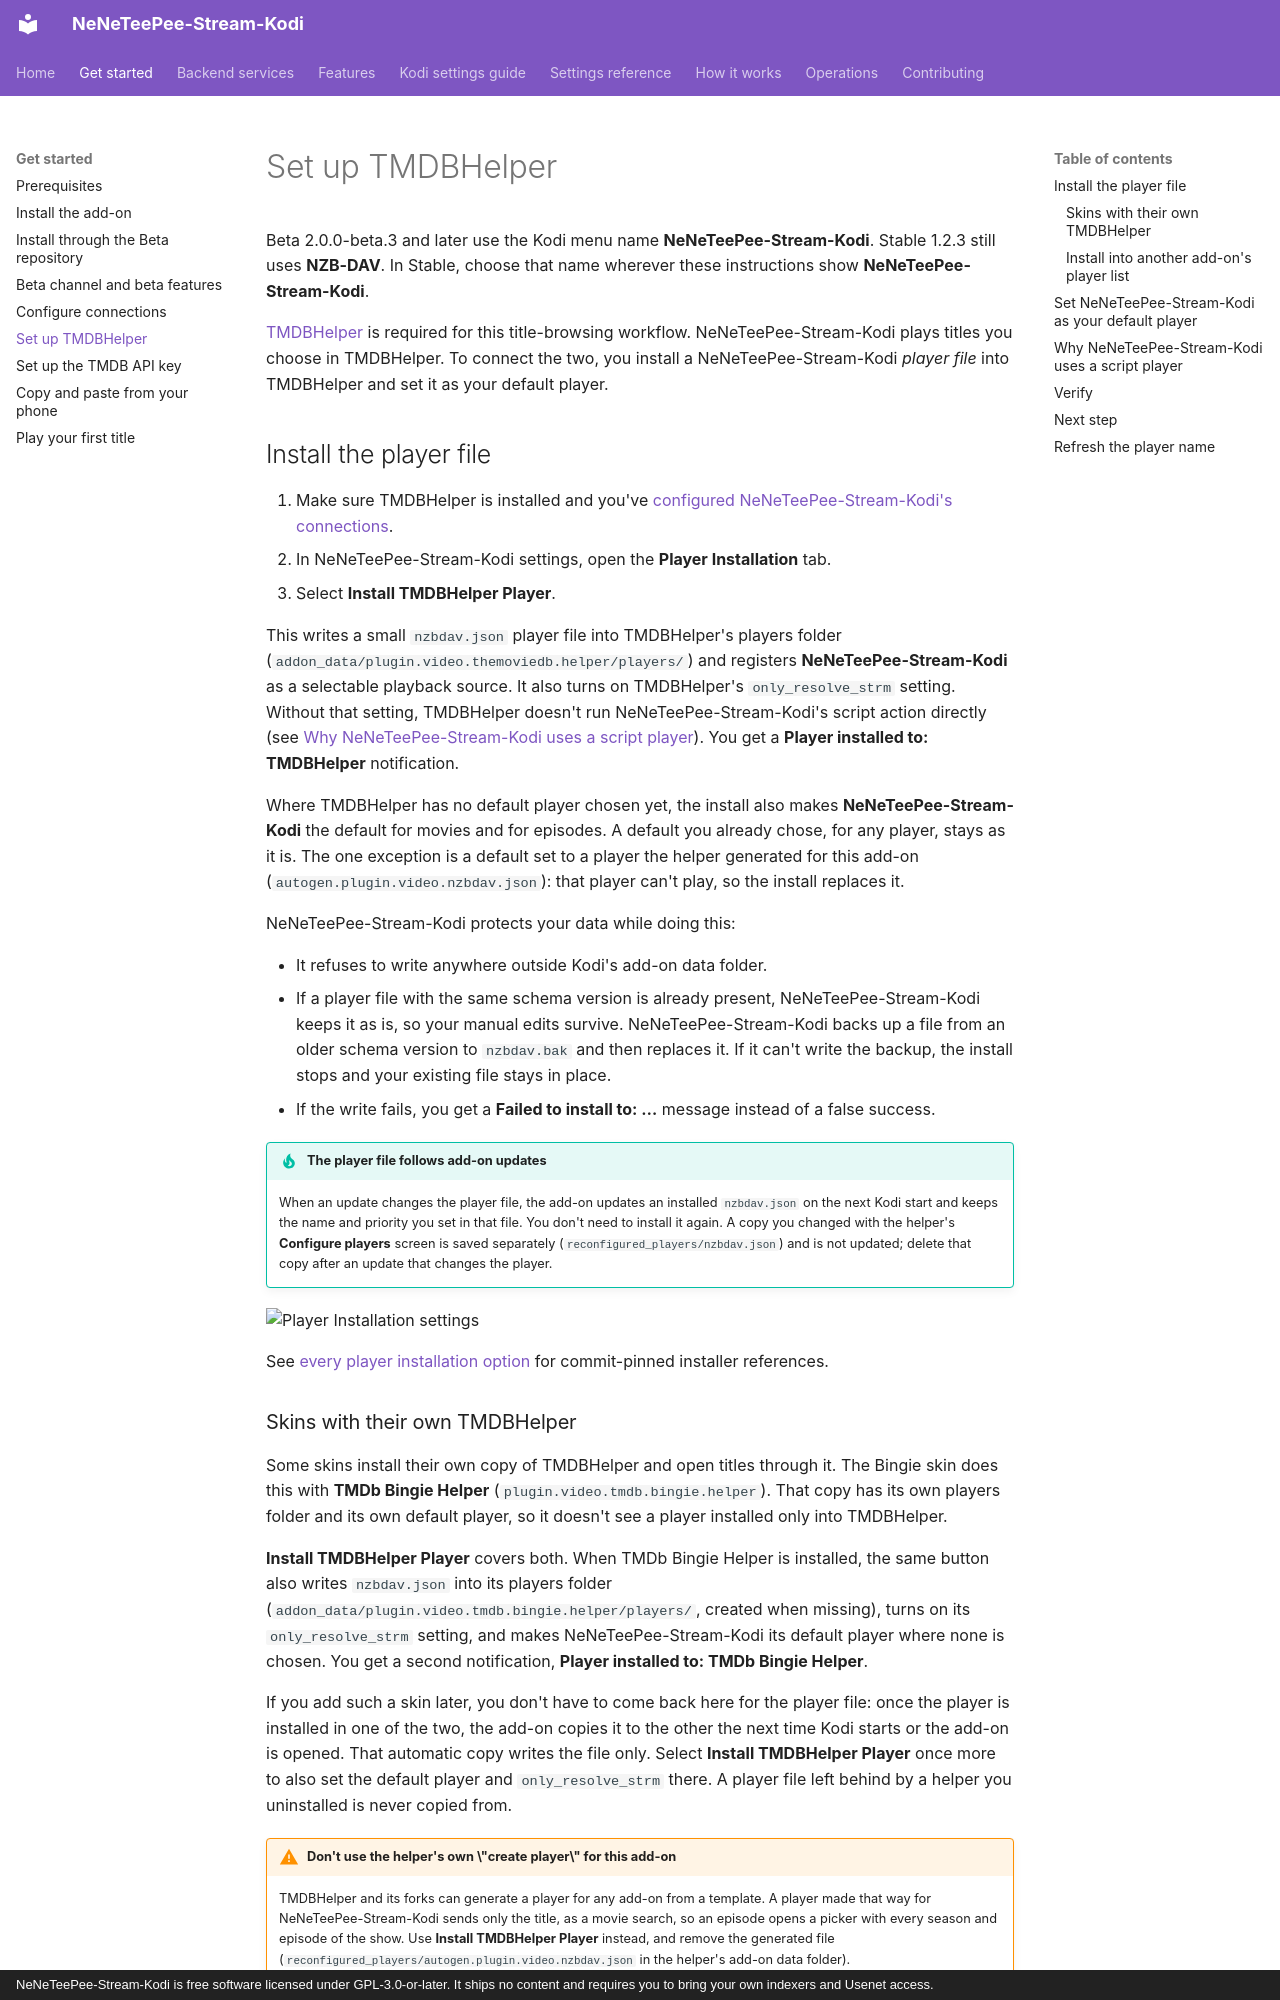

repository: Appz4Fun/NeNeTeePee-Stream-Kodi · page: getting-started/tmdbhelper/index.html · generator: mkdocs · copyright: NeNeTeePee-Stream-Kodi is free software licensed under GPL-3.0-or-later. It ships no content and requires you to bring your own indexers and Usenet access.

# Set up TMDBHelper

Beta 2.0.0-beta.3 and later use the Kodi menu name **NeNeTeePee-Stream-Kodi**. Stable 1.2.3 still uses **NZB-DAV**. In Stable, choose that name wherever these instructions show **NeNeTeePee-Stream-Kodi**.

[TMDBHelper](https://github.com/jurialmunkey/plugin.video.themoviedb.helper) is required for this title-browsing workflow. NeNeTeePee-Stream-Kodi plays titles you choose in TMDBHelper. To connect the two, you
install a NeNeTeePee-Stream-Kodi *player file* into TMDBHelper and set it as your default
player.

## Install the player file

1. Make sure TMDBHelper is installed and you've
   [configured NeNeTeePee-Stream-Kodi's connections](configuration.md).
2. In NeNeTeePee-Stream-Kodi settings, open the **Player Installation** tab.
3. Select **Install TMDBHelper Player**.

This writes a small `nzbdav.json` player file into TMDBHelper's players folder
(`addon_data/plugin.video.themoviedb.helper/players/`) and registers
**NeNeTeePee-Stream-Kodi** as a selectable playback source. It also turns on TMDBHelper's
`only_resolve_strm` setting. Without that setting, TMDBHelper doesn't run
NeNeTeePee-Stream-Kodi's script action directly (see [Why NeNeTeePee-Stream-Kodi uses a script player](#why-neneteepee-stream-kodi-uses-a-script-player)).
You get a **Player installed to: TMDBHelper** notification.

Where TMDBHelper has no default player chosen yet, the install also makes
**NeNeTeePee-Stream-Kodi** the default for movies and for episodes. A default
you already chose, for any player, stays as it is. The one exception is a
default set to a player the helper generated for this add-on
(`autogen.plugin.video.nzbdav.json`): that player can't play, so the install
replaces it.

NeNeTeePee-Stream-Kodi protects your data while doing this:

- It refuses to write anywhere outside Kodi's add-on data folder.
- If a player file with the same schema version is already present, NeNeTeePee-Stream-Kodi
  keeps it as is, so your manual edits survive. NeNeTeePee-Stream-Kodi backs up a file from an
  older schema version to `nzbdav.bak` and then replaces it. If it can't write
  the backup, the install stops and your existing file stays in place.
- If the write fails, you get a **Failed to install to: …** message instead of
  a false success.

!!! tip "The player file follows add-on updates"
    When an update changes the player file, the add-on updates an installed
    `nzbdav.json` on the next Kodi start and keeps the name and priority you
    set in that file. You don't need to install it again. A copy you changed
    with the helper's **Configure players** screen is saved separately
    (`reconfigured_players/nzbdav.json`) and is not updated; delete that copy
    after an update that changes the player.

![Player Installation settings](../images/kodi/player-installation-01.png)

See [every player installation option](../settings/player-installation.md) for commit-pinned installer references.
